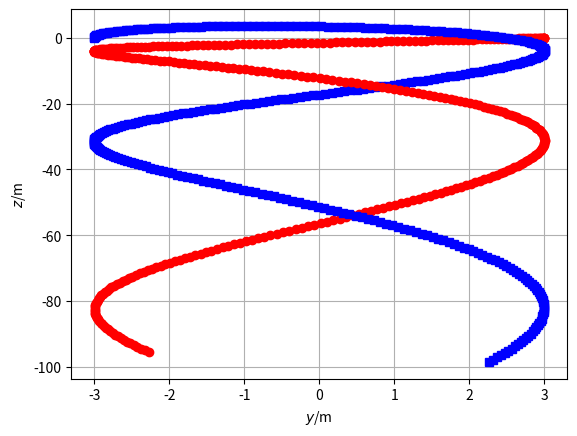

This chart was generated by the following Python code:
### Simulation of two bodies connected by Hookean material in 2D
## Coordinates (t, y, z)
from matplotlib.pyplot import *
from numpy import *
from numpy.linalg import norm
from numpy import array as vector
import matplotlib.pyplot as plt

## Constants
ma = 2	  # kg: mass of object a
mb = 2	  # kg: mass of object b
g = 9.81  # N/kg: gravitational acceleration
ln = 1	  # m: natural length
k = 5	  # N/m: spring constant

## Initial conditions
t = 0                 # s: initial time
ra = vector([-3, 0])  # m: initial position of object a
rb = vector([3, 0])   # m: initial position of object b
va = vector([0, 10])  # m/s: initial velocity of object a
vb = vector([0, 0])   # m/s: initial velocity of object b

## Boundary conditions
Ga = -ma * g * vector([0, 1])  # N: gravity supply on object a
Gb = -mb * g * vector([0, 1])  # N: gravity supply on object b

## Parameters for time loop
t1 = 5	    # s: final time
dt = 0.001  # s: time step #@

## Plotting
dtplot = t1/360  # time interval between plots
tplot = dtplot	 # time for next plot
figure
plot(ra[0], ra[1], 'sb')
grid(True)
plot(rb[0], rb[1], 'or')
xlabel('${\it y}$/m'); ylabel('${\it z}$/m') #@

## State: ra, rb, va, vb
## Numerical time integration
while t < t1:
  ## constitutive relations
  Pa = ma * va
  Pb = ma * vb
  l = norm(ra - rb) # calculation of present length
  Fxa = -k * (l - ln) * (ra - rb)/l
  Fxb = -Fxa # balance of momentum for Hookean material

  ## balances
  t = t + dt
  Pa = Pa + (Fxa + Ga) * dt
  Pb = Pb + (Fxb + Gb) * dt
  ra = ra + va * dt
  rb = rb + vb * dt

  ## constitutive relations
  va = Pa / ma
  vb = Pb / mb #@

  ## plot
  if t > tplot:
    plot(ra[0], ra[1], 'sb')
    plot(rb[0], rb[1], 'or')
    tplot = tplot + dtplot

plt.show()
